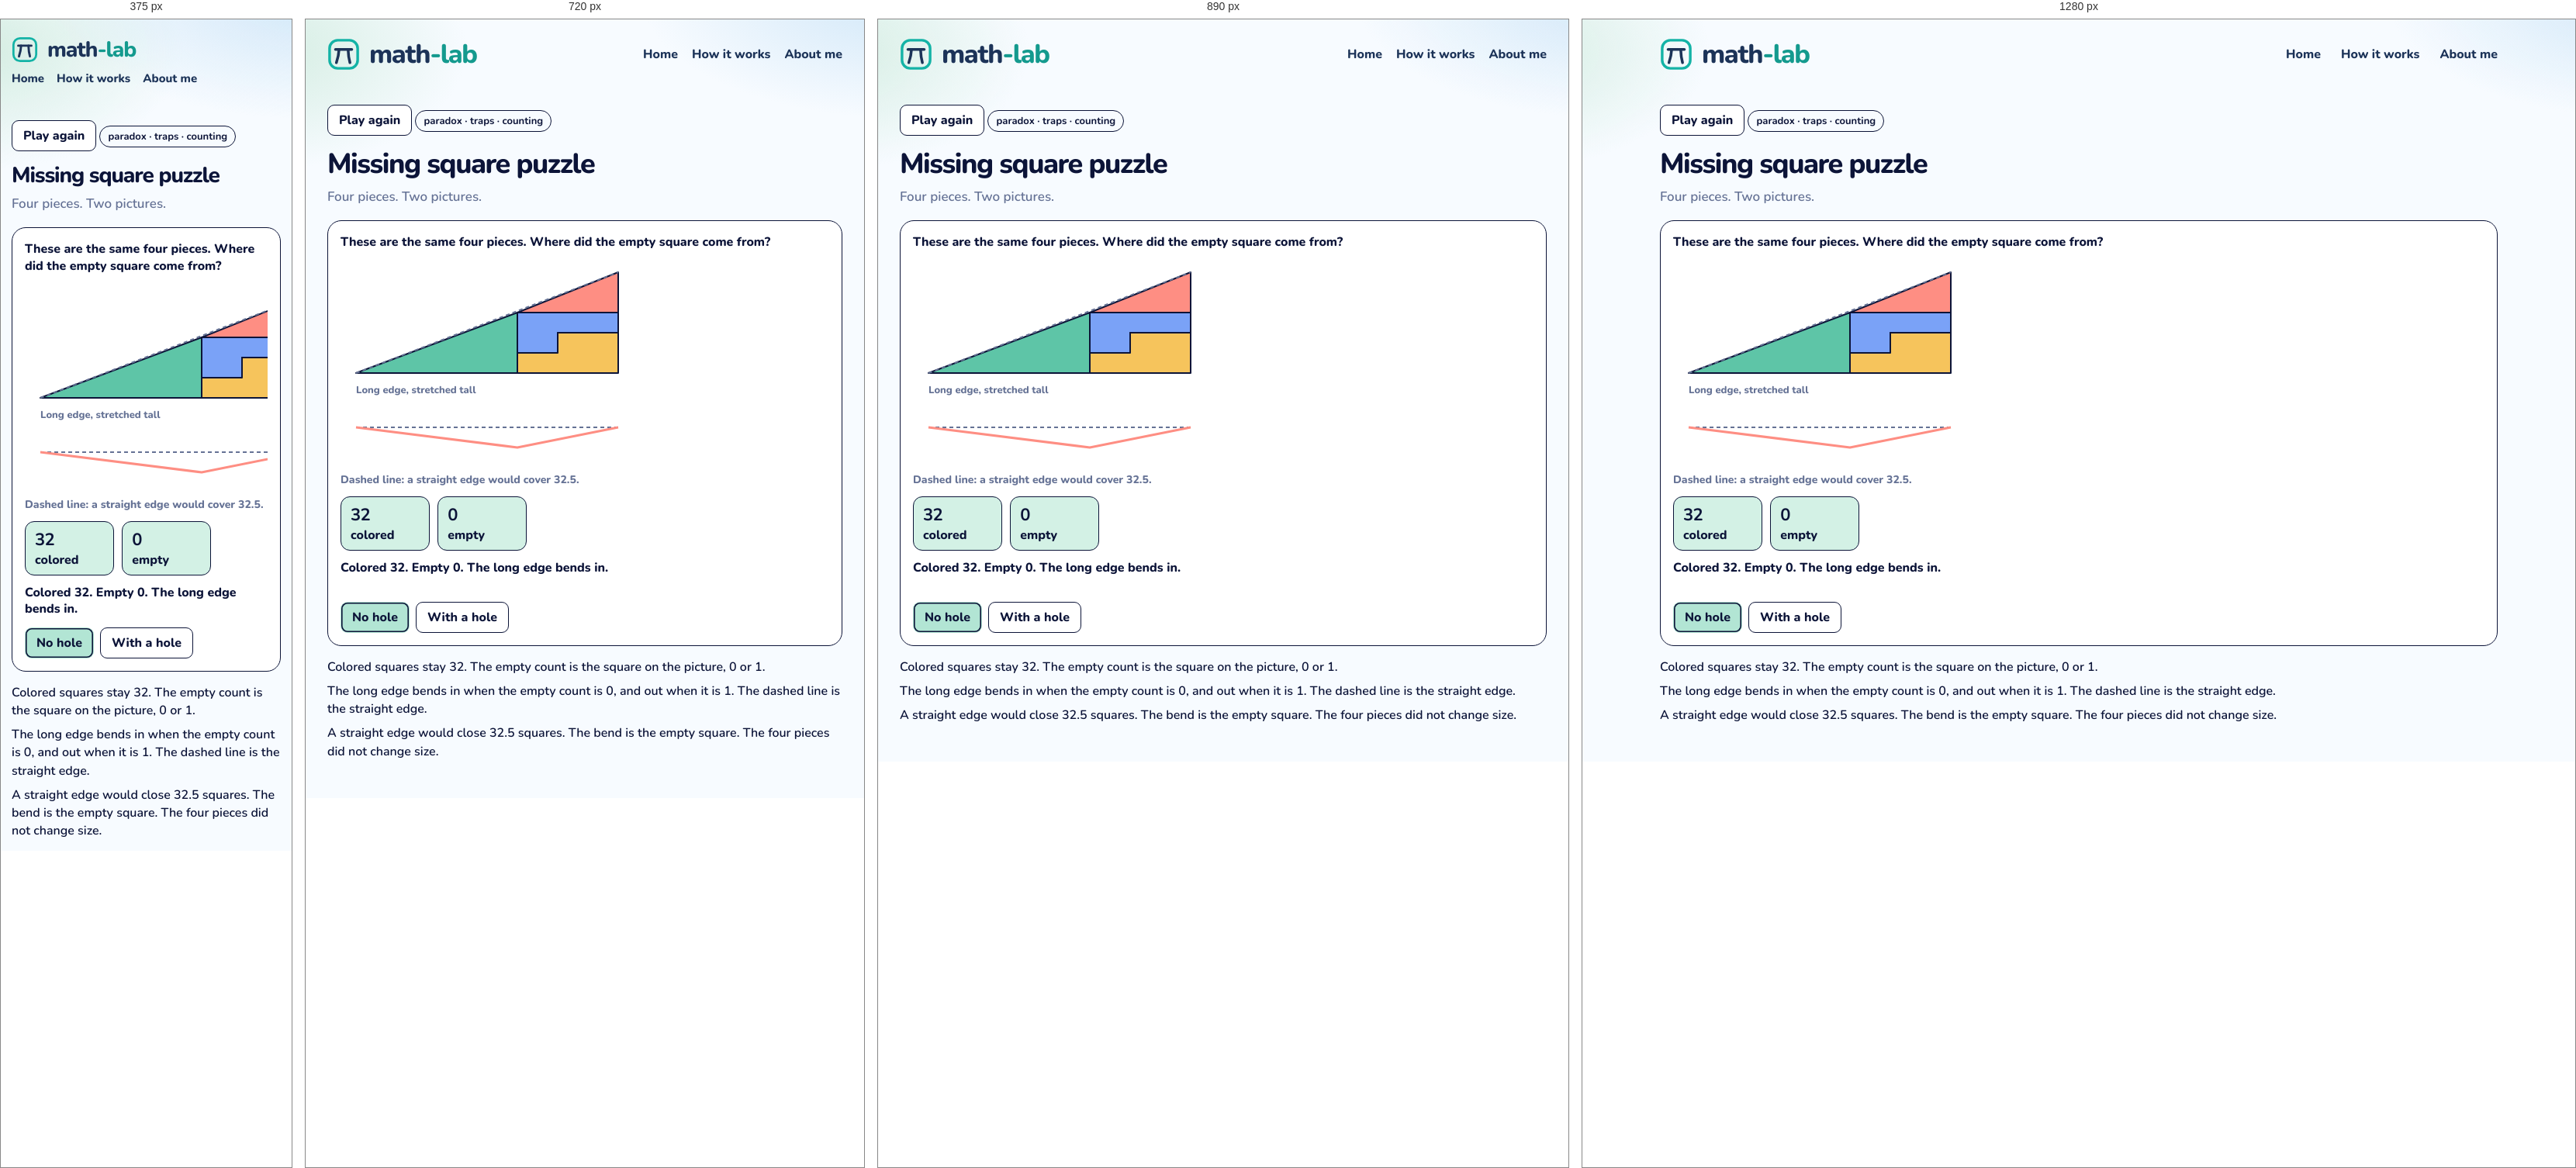
Rendered at 375 px, 720 px, 890 px and 1280 px, left to right.

<!-- file: missing-square.html -->
<!DOCTYPE html>
<html lang="en">
<head>
  <meta charset="utf-8" />
  <meta name="viewport" content="width=device-width, initial-scale=1" />
  <title>Missing square puzzle · math-lab</title>
  <link rel="icon" href="images/mark.svg" />
  <link rel="stylesheet" href="css/gym.css" />
  <link rel="stylesheet" href="css/lesson.css" />
</head>
<body>
  <div class="wrap">
    <header class="top">
      <a class="brand" href="index.html">
        <img class="brand-mark" src="images/mark.svg" alt="">
        <span class="word">
          <span class="word-name">math<span class="brand-tail">-lab</span></span>
        </span>
      </a>
      <nav class="nav" aria-label="Site">
        <a href="index.html">Home</a>
        <a href="how-it-works.html">How it works</a>
        <a href="about.html">About me</a>
      </nav>
    </header>
    <article class="lesson" data-ask="Missing square puzzle">
      <button type="button" class="btn ghost play-again" id="again">Play again</button>
      <p class="kicker">paradox · traps · counting</p>
      <h1>Missing square puzzle</h1>
      <p class="lead">Four pieces. Two pictures.</p>
      <section class="stage playboard">
        <p class="ice-intro">These are the same four pieces. Where did the empty square come from?</p>
        <div class="board-scroll">
          <svg id="fig" width="390" height="270" viewBox="0 0 390 270" aria-hidden="true">
            <g id="grid"></g>
            <g class="sq-piece" id="big" style="transform:translate(20px,150px)">
              <polygon points="0,0 208,-78 208,0" fill="#5ec5a7" stroke="#0c1438" stroke-width="2" stroke-linejoin="round"/>
            </g>
            <g class="sq-piece" id="small" style="transform:translate(228px,72px)">
              <polygon points="0,0 130,-52 130,0" fill="#fe8e83" stroke="#0c1438" stroke-width="2" stroke-linejoin="round"/>
            </g>
            <g class="sq-piece" id="mid" style="transform:translate(228px,124px)">
              <polygon points="0,0 0,-52 130,-52 130,-26 52,-26 52,0" fill="#7aa2f7" stroke="#0c1438" stroke-width="2" stroke-linejoin="round"/>
            </g>
            <g class="sq-piece" id="low" style="transform:translate(228px,150px)">
              <polygon points="0,0 0,-26 52,-26 52,-52 130,-52 130,0" fill="#f6c45c" stroke="#0c1438" stroke-width="2" stroke-linejoin="round"/>
            </g>
            <line x1="20" y1="150" x2="358" y2="20" stroke="#657295" stroke-width="2" stroke-dasharray="5 4"/>
            <rect class="sq-hole" x="202" y="124" width="26" height="26" fill="#ffffff" stroke="#fe8e83" stroke-width="2" stroke-dasharray="4 3"/>
            <text class="sq-hole-num" x="215" y="142" text-anchor="middle" font-size="14" font-weight="800" fill="#0c1438" font-family="Nunito, sans-serif">1</text>
            <text x="20" y="176" font-size="13" font-weight="800" fill="#657295" font-family="Nunito, sans-serif">Long edge, stretched tall</text>
            <line x1="20" y1="220" x2="358" y2="220" stroke="#657295" stroke-width="2" stroke-dasharray="5 4"/>
            <polyline class="sq-edge" id="edge-a" points="20,220 228,246 358,220" fill="none" stroke="#fe8e83" stroke-width="3" stroke-linejoin="round"/>
            <polyline class="sq-edge is-off" id="edge-b" points="20,220 150,194 358,220" fill="none" stroke="#fe8e83" stroke-width="3" stroke-linejoin="round"/>
          </svg>
        </div>
        <p class="edge-note">Dashed line: a straight edge would cover 32.5.</p>
        <div class="pair-totals">
          <p><b id="colored">32</b> colored</p>
          <p><b id="empty">0</b> empty</p>
        </div>
        <p class="caption" id="caption">Colored 32. Empty 0. The long edge bends in.</p>
        <div class="controls">
          <button type="button" class="btn is-on" id="no-hole">No hole</button>
          <button type="button" class="btn ghost" id="with-hole">With a hole</button>
        </div>
      </section>
      <div class="notes">
        <p>Colored squares stay 32. The empty count is the square on the picture, 0 or 1.</p>
        <p>The long edge bends in when the empty count is 0, and out when it is 1. The dashed line is the straight edge.</p>
        <p>A straight edge would close 32.5 squares. The bend is the empty square. The four pieces did not change size.</p>
      </div>
    </article>
  </div>
  <script src="js/missing-square.js"></script>
  <script src="js/seen.js"></script>
  <script src="js/beats.js"></script>
</body>
</html>


/* @media block from gym.css */
@media (max-width: 980px) {
  .grid { grid-template-columns: repeat(2, 1fr); }
  .top { flex-wrap: wrap; }
  .nav { flex-wrap: wrap; gap: 12px 18px; }
}

/* @media block from gym.css */
@media (max-width: 640px) {
  body { padding: 14px; }
  .brand { font-size: 28px; }
  .brand .brand-mark { width: 34px; height: 34px; }
  .nav { width: 100%; gap: 16px; font-size: 15px; }
  .page h1 { font-size: 30px; }
  .finder { flex-wrap: wrap; }
  .search, .tags { flex: 1 1 100%; }
  .grid { grid-template-columns: 1fr; }
  .catalog-bar { flex-wrap: wrap; align-items: stretch; }
  .progress { justify-content: flex-start; flex-wrap: wrap; }
  .progress-bar { width: 120px; }
  .shelf-head { flex-direction: column; gap: 4px; }
  .shelf h2 { font-size: 22px; }
  .status button { font-size: 13px; padding: 9px 4px; gap: 5px; }
}

/* @media block from gym.css */
@media (max-width: 980px) {
  html.is-compact .shelf .grid { grid-template-columns: repeat(4, minmax(0, 1fr)); }
}

/* @media block from gym.css */
@media (max-width: 640px) {
  html.is-compact .shelf .grid { grid-template-columns: repeat(2, minmax(0, 1fr)); }
  .card-pop { width: min(280px, calc(100vw - 24px)); }
}

/* @media block from lesson.css */
@media (max-width: 640px) {
  .top { flex-wrap: wrap; row-gap: 10px; }
  .home-link { margin-left: auto; }
  .lesson h1 { font-size: 28px; }
  .door { width: 104px; height: 168px; }
  .door .face { font-size: 24px; }
  .door-grid { grid-template-columns: repeat(5, minmax(0, 1fr)); }
  .bar-row, .ward { grid-template-columns: 1fr; }
  .choice-dock { flex-direction: column; }
  .crowd { grid-template-columns: repeat(16, minmax(0, 1fr)); }
  .digit-bars .bar-row { grid-template-columns: 24px 1fr 52px; }
  .sheet { grid-template-columns: 72px 1fr; }
}

/* @media block from lesson.css */
@media (max-width: 640px) {
  .act-pair, .act-pair.is-three, .nash-floor, .zones, .zones.is-three { grid-template-columns: 1fr; }
  .nash { grid-template-columns: 72px 1fr 1fr; }
  .days { grid-template-columns: repeat(3, minmax(0, 1fr)); }
  .actor > img, .hunt .actor > img { height: 72px; }
  .lane { height: 190px; }
  .racer { height: 72px; }
}

/* @media block from lesson.css */
@media (max-width: 640px) {
  .machines { grid-template-columns: 1fr; }
  .cand { width: 56px; min-height: 78px; }
  .cand img { height: 44px; }
  .offers, .trio, .notes.read, .chance-chart { grid-template-columns: 1fr; }
  .slip, .folk .one { width: 72px; }
  .bayes-pies { grid-template-columns: 1fr; }
  .bayes-board { grid-template-columns: 72px 1fr 1fr; }
  .braess-beat { grid-template-columns: 28px minmax(0, 1fr); padding: 10px; }
  .braess-beat .n { width: 28px; height: 28px; font-size: 13px; }
  .braess-hub { font-size: 12px; }
  .braess-map { grid-template-columns: 40px minmax(0, 1fr) 14px minmax(0, 1fr) 40px; }
  .braess-meter { display: grid; grid-template-columns: minmax(0, 1fr) auto; }
  .braess-meter > span { grid-column: 1 / -1; width: auto; }
  .braess-meter .track { min-width: 0; }
  .road-scene { height: 220px; }
  .town { width: 36px; font-size: 13px; }
  .driver { height: 20px; }
  .lab b { font-size: 12px; }
  .lab.ul, .lab.ll { left: 32%; }
  .lab.ur, .lab.lr { left: 66%; }
  .lab.cut { left: 68%; top: 50%; }
  .braess-play .caption { min-height: 4.4em; }
  .ship-yard { grid-template-columns: 1fr; }
}

/* @media block from lesson.css */
@media (max-width: 640px) {
  .lesson.is-beat h1 { font-size: 24px; }
  .beat-card { flex-direction: column; align-items: stretch; }
  .beat-card .btn { align-self: flex-end; }
}

/* @media block from lesson.css */
@media (min-width: 800px) {
  .ice-claims { grid-template-columns: 1fr 1fr 1fr; }
  .ice-claims.cols-2 { grid-template-columns: 1fr 1fr; }
}

/* @media block from lesson.css */
@media (max-width: 640px) {
  .week-day { min-height: 64px; font-size: 14px; border-radius: 10px; }
  .week-ropes, .week-row { gap: 6px; }
  .logic-caption { font-size: 16px; }
  .pick-pair, .urn-row, .compare, .sunk-split { grid-template-columns: 1fr; }
  .wager { grid-template-columns: 72px 1fr 1fr; }
  .box-row, .cover-scene { flex-direction: column; align-items: center; }
}

/* @media block from lesson.css */
@media (max-width: 640px) {
  .pick-pair, .urn-row, .compare, .sunk-split { grid-template-columns: 1fr; }
  .wager { grid-template-columns: 72px 1fr 1fr; }
  .box-row, .cover-scene { flex-direction: column; align-items: center; }
}

/* @media block from lesson.css */
@media (max-width: 640px) {
  .deal-who > svg { height: 74px; }
  .disc { width: 18px; height: 18px; }
  .coin-stack, .coin-stack.is-wide { width: 112px; }
  .tri-piles { grid-template-columns: repeat(3, 40px); }
  .tri-piles .coin-stack { width: 40px; max-width: 40px; }
}

/* @media block from lesson.css */
@media (max-width: 640px) {
  .pasture { height: 210px; }
  .pasture-who svg { height: 58px; }
  .pasture-cow { width: 34px; height: 26px; margin-left: -17px; margin-top: -13px; }
  .pasture-stats { grid-template-columns: 1fr 1fr; }
  .pasture-stat b { font-size: 16px; }
  .gate-scene { height: 250px; }
  .gate-art { width: 124px; height: 116px; }
  .gate-row { gap: 4px; }
  .gate-person { width: 72px; }
  .gate-person svg { height: 64px; }
  .gate-person.is-go { transform: translateY(-64px); }
  .net-car { width: 30px; height: 18px; margin-left: -15px; margin-top: -9px; }
  .net-lab { font-size: 11px; padding: 0 4px; }
  .pd-room { min-height: 180px; }
  .game-person svg { height: 72px; }
  .game-row .who { min-width: 100%; }
  .chk-scene { height: 240px; }
  .chk-you { top: 140px; }
  .chk-car { width: 58px; height: 78px; margin-left: -29px; }
  .hunt-scene, .meet-scene, .eve-scene { height: 280px; }
  .hunt-person, .meet-person, .eve-person { width: 74px; }
  .mix-coin { flex-basis: 72px; }
  .mix-coin svg { width: 64px; height: 64px; }
  .penny-coin { width: 84px; height: 84px; }
  .pd-grid, .reply-grid { grid-template-columns: 0.85fr 1fr 1fr; }
  .pd-label, .reply-label, .pd-chip, .reply-chip { font-size: 11px; }
}

/* @media block from lesson.css */
@media (max-width: 640px) {
  .hunt-scene { height: 300px; }
  .hunt-stag { width: 104px; }
  .hunt-hare { width: 74px; }
  .hunt-person svg { height: 64px; }
}

/* @media block from lesson.css */
@media (max-width: 640px) {
  .talk-scene { height: 300px; }
  .talk-person { width: 88px; }
  .talk-person svg { height: 64px; }
  .talk-bubble { max-width: 180px; font-size: 14px; }
  .simp-track { height: 96px; width: 30px; }
  .simp-col { width: 72px; }
  .simp-pct { font-size: 14px; }
  .simp-merge { left: 0; right: 0; }
  .eco-scene { height: 360px; }
  .eco-region { height: 92px; padding-top: 24px; }
  .eco-region b, .eco-region span { font-size: 11px; }
  .dist-row { grid-template-columns: 1fr 1fr; }
  .dist-scene { min-height: 360px; }
}

/* @media block from lesson.css */
@media (max-width: 640px) {
  .families.is-many .kid { width: 26px; height: 34px; }
  .kid i { font-size: 7px; }
  .day-row span { min-width: 28px; padding: 3px 4px; font-size: 13px; }
  .sb-week { min-width: 0; flex: 1 1 120px; }
  .sb-board .bed { height: 72px; }
}